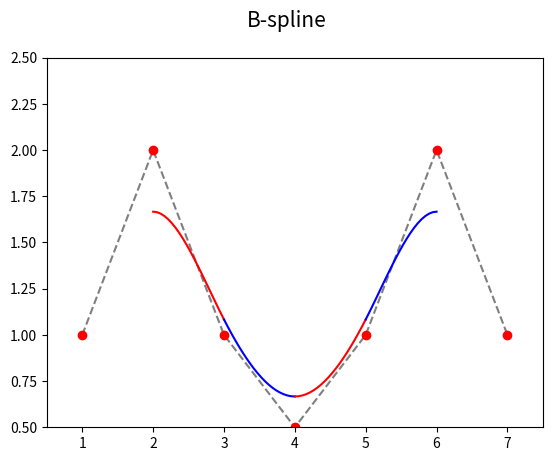
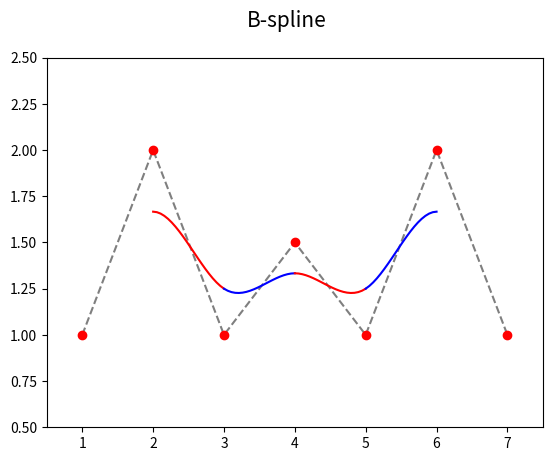
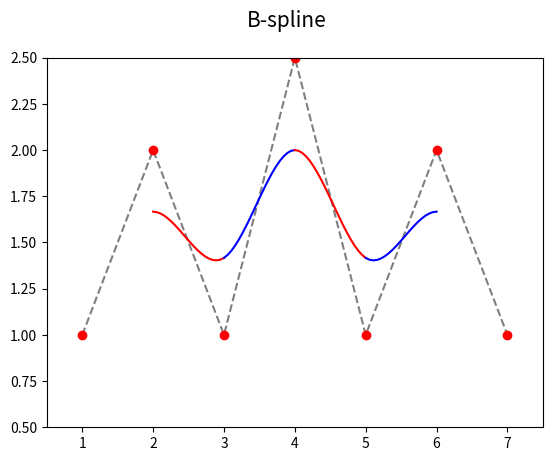

The matplotlib source for these figures, in order:
"""Parametrická křivka: B-spline složená z Coonsových oblouků, posun vybraného řídicího bodu."""

#
# Použito v článku:
#
# Parametrické křivky používané v designu i při tvorbě animací (dokončení)
# https://www.root.cz/clanky/parametricke-krivky-pouzivane-v-designu-i-pri-tvorbe-animaci-dokonceni/
#
# Součást seriálu:
#
# Křivky nejen v počítačové grafice
# https://www.root.cz/serialy/krivky-nejen-v-pocitacove-grafice/
#
# Zdrojový kód tohoto skriptu ve stylu literate programming
# https://tisnik.github.io/presentations/appendix/lit_sources/parametric/B-spline-3.html
#

import numpy as np
import matplotlib.pyplot as plt

# hodnoty parametru t
t = np.linspace(0, 1, 20)

# řídicí body B-spline
xc = [1, 2, 3, 4, 5, 6, 7]
yc = [1, 2, 1, 2, 1, 2, 1]

# Coonsovy polynomy
C = [(1-t)**3,
     3*t**3 - 6*t**2 + 4,
     -3*t**3 + 3*t**2 + 3*t + 1,
     t**3]


def draw_coons_arc(xc, yc, ax, style):
    # výpočet bodů ležících na Coonsově kubice
    x = 0
    y = 0
    for i in range(0, 4):
        x += xc[i]*C[i]
        y += yc[i]*C[i]

    # konečná úprava sumy
    x /= 6
    y /= 6

    # vrcholy na křivce pospojované úsečkami
    ax.plot(x, y, style)


def draw_b_spline(filename, xc, yc, y):
    # změnit polohu prostředního řídicího bodu
    yc[3] = y

    # rozměry grafu při uložení: 640x480 pixelů
    fig, ax = plt.subplots(1, figsize=(6.4, 4.8))

    # titulek grafu
    fig.suptitle('B-spline', fontsize=15)

    # určení rozsahů na obou souřadných osách
    ax.set_xlim(0.5, 7.5)
    ax.set_ylim(0.5, 2.5)

    # řídicí body B-spline
    ax.plot(xc, yc, 'k--', alpha=0.5)
    ax.plot(xc, yc, 'ro')

    last = len(xc)

    # další oblouky
    for start in range(0, last-3):
        style = "r-" if start % 2 == 0 else "b-"
        draw_coons_arc(xc[start:start+4], yc[start:start+4], ax, style)

    # uložení grafu do rastrového obrázku
    plt.savefig(filename)


draw_b_spline("B-spline_3A.png", xc, yc, 0.5)
draw_b_spline("B-spline_3B.png", xc, yc, 1.5)
draw_b_spline("B-spline_3C.png", xc, yc, 2.5)
